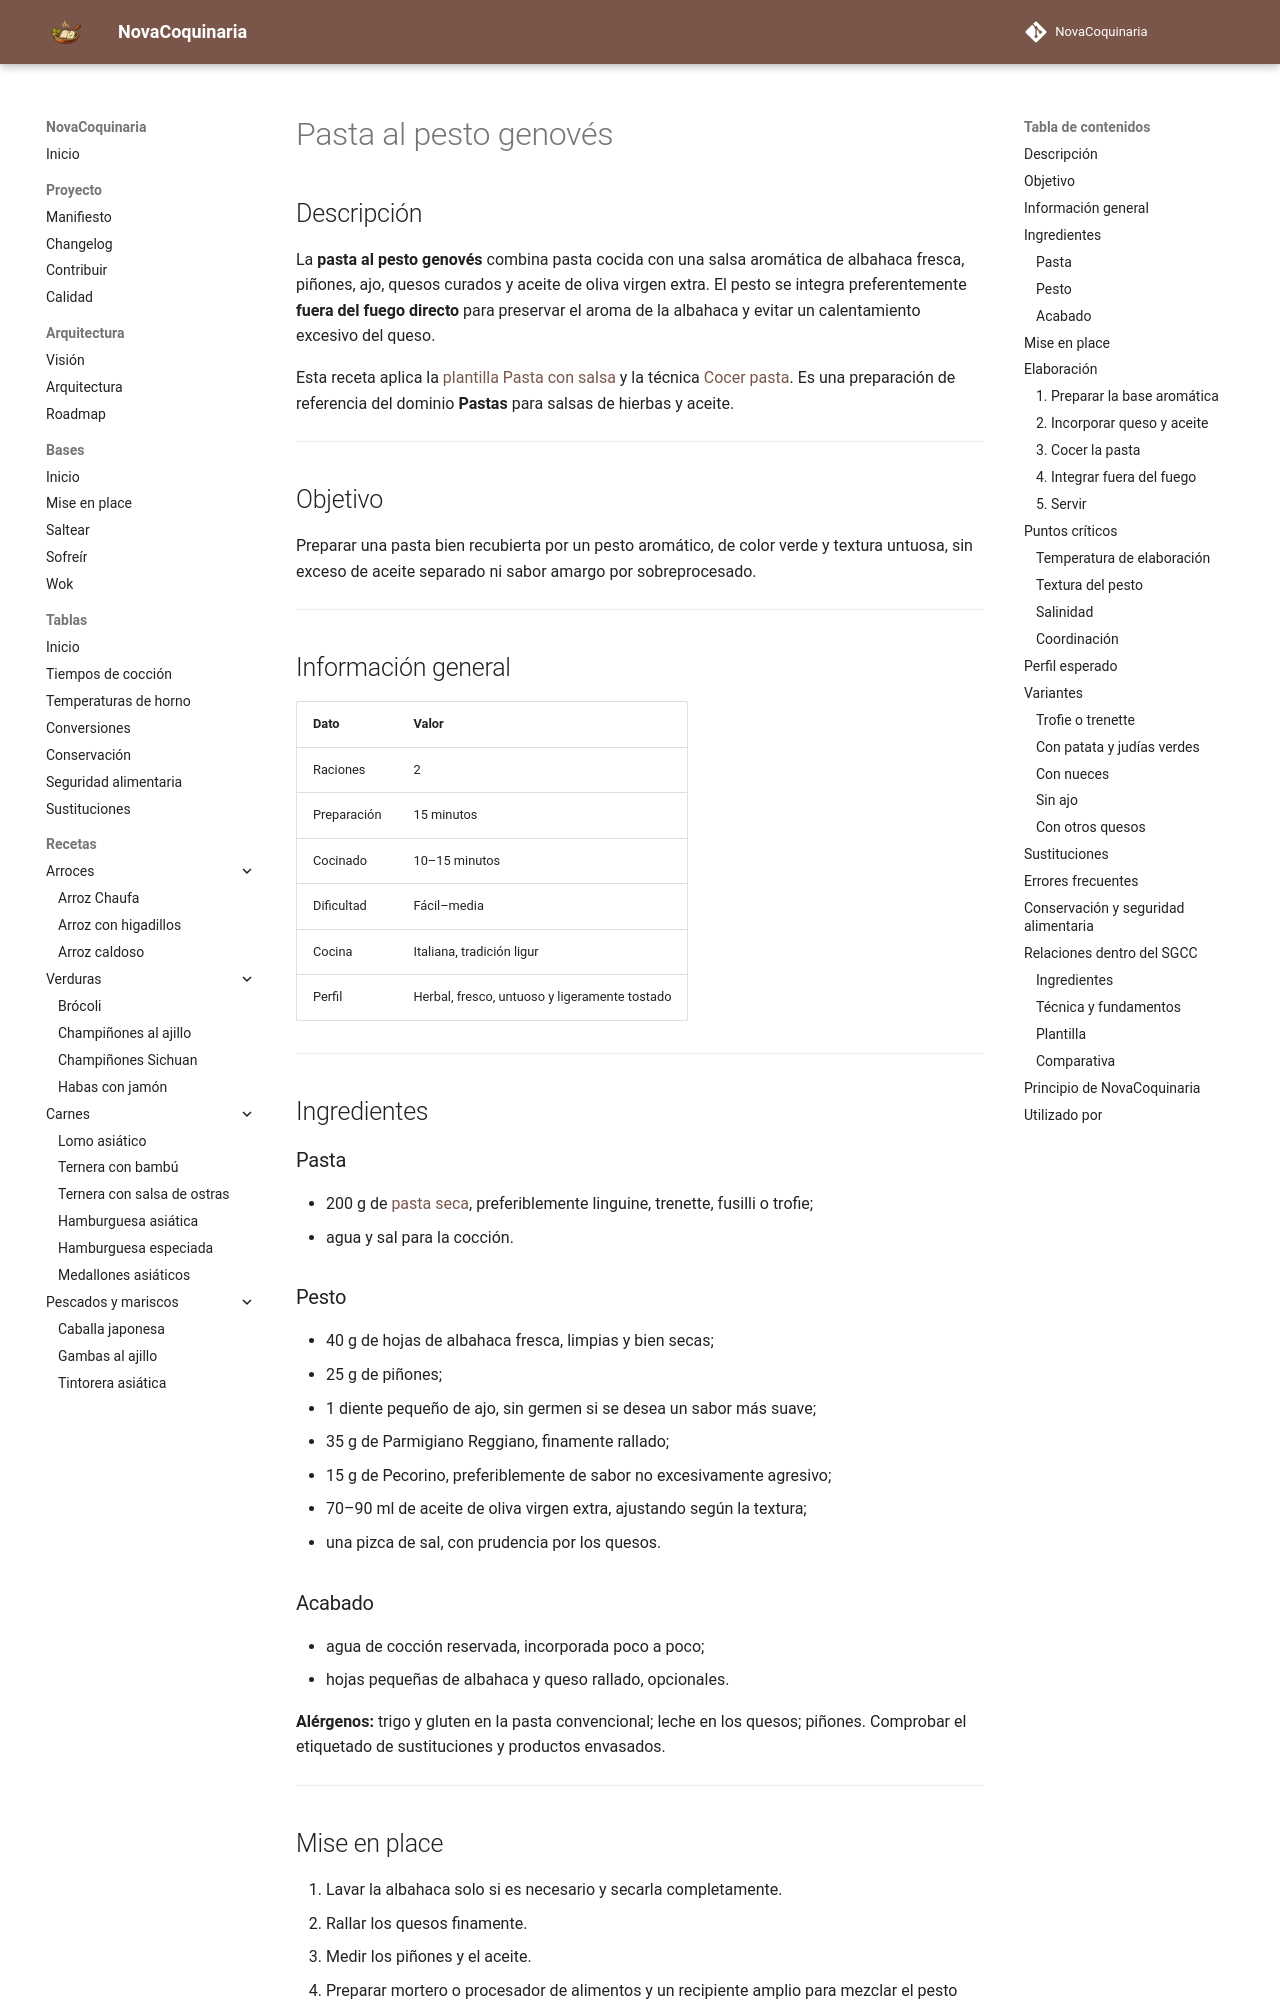

repository: fran-eliot/NovaCoquinaria · page: 02_Pastas/pasta_al_pesto_genoves.html · generator: mkdocs

---
id: REC-0025
tipo: receta
titulo: Pasta al pesto genovés
categoria: Pastas
estado: borrador
version: 1.0.0
ultima_revision: 2026-11-14
etiquetas:
  - pasta
  - pesto
  - albahaca
  - cocina italiana
  - cocina ligur
---

# Pasta al pesto genovés

## Descripción

La **pasta al pesto genovés** combina pasta cocida con una salsa aromática de albahaca fresca, piñones, ajo, quesos curados y aceite de oliva virgen extra. El pesto se integra preferentemente **fuera del fuego directo** para preservar el aroma de la albahaca y evitar un calentamiento excesivo del queso.

Esta receta aplica la [plantilla Pasta con salsa](../12_Plantillas/04_Cocciones/pasta_con_salsa.md) y la técnica [Cocer pasta](../00_Bases/03_Tecnicas/cocer_pasta.md). Es una preparación de referencia del dominio **Pastas** para salsas de hierbas y aceite.

---

## Objetivo

Preparar una pasta bien recubierta por un pesto aromático, de color verde y textura untuosa, sin exceso de aceite separado ni sabor amargo por sobreprocesado.

---

## Información general

| Dato | Valor |
|---|---|
| Raciones | 2 |
| Preparación | 15 minutos |
| Cocinado | 10–15 minutos |
| Dificultad | Fácil–media |
| Cocina | Italiana, tradición ligur |
| Perfil | Herbal, fresco, untuoso y ligeramente tostado |

---

## Ingredientes

### Pasta

- 200 g de [pasta seca](../11_Despensa/01_Cereales/pasta_seca.md), preferiblemente linguine, trenette, fusilli o trofie;
- agua y sal para la cocción.

### Pesto

- 40 g de hojas de albahaca fresca, limpias y bien secas;
- 25 g de piñones;
- 1 diente pequeño de ajo, sin germen si se desea un sabor más suave;
- 35 g de Parmigiano Reggiano, finamente rallado;
- 15 g de Pecorino, preferiblemente de sabor no excesivamente agresivo;
- 70–90 ml de aceite de oliva virgen extra, ajustando según la textura;
- una pizca de sal, con prudencia por los quesos.

### Acabado

- agua de cocción reservada, incorporada poco a poco;
- hojas pequeñas de albahaca y queso rallado, opcionales.

**Alérgenos:** trigo y gluten en la pasta convencional; leche en los quesos; piñones. Comprobar el etiquetado de sustituciones y productos envasados.

---
